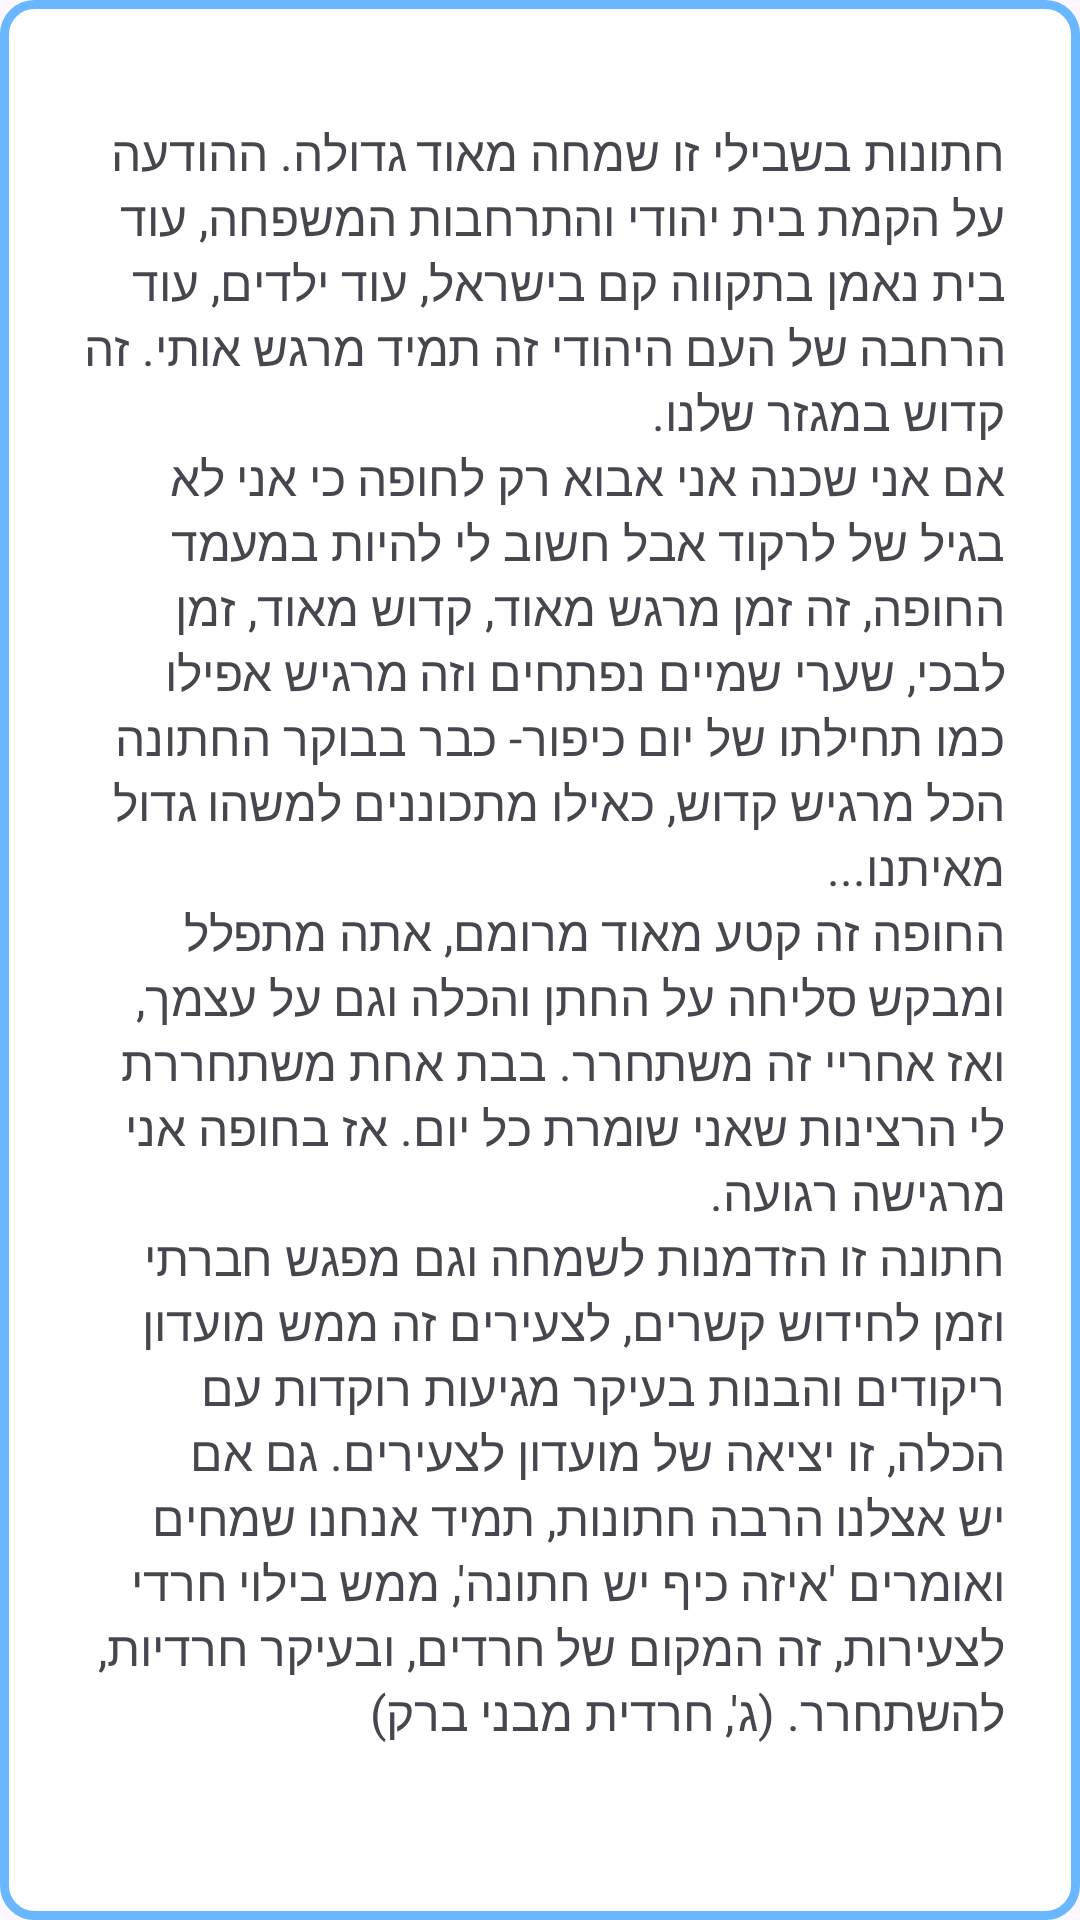

Reconstruct the res/layout file that produces this screen, plus the resources it refers to.
<!-- AndroidManifest.xml: application theme Theme.Gefilte -->
<!-- res/layout/wedding_info_popup.xml -->
<?xml version="1.0" encoding="utf-8"?>
<RelativeLayout xmlns:android="http://schemas.android.com/apk/res/android"
    android:layout_width="300dp"
    android:layout_height="wrap_content"
    android:layout_gravity="center"
    android:background="@drawable/popupbackground"
    android:padding="25dp">

    <TextView
        android:id="@+id/wedding_info"
        android:layout_width="match_parent"
        android:layout_height="wrap_content"
        android:layout_marginTop="15dp"
        android:text="@string/wedding_info"
        android:textSize="16sp"/>

</RelativeLayout>
<!-- resources referenced by this layout -->
<resources>
  <!-- drawable popupbackground (drawable) -->
  <?xml version="1.0" encoding="utf-8"?>
  <shape xmlns:android="http://schemas.android.com/apk/res/android">
  
      <solid android:color="#ffffff"/>
      <stroke android:width="3dp" android:color="#68B7FF"/>
      <corners android:radius="10dp"/>
  
  </shape>
  <string name="wedding_info" tools:ignore="TypographyEllipsis">"חתונות בשבילי זו שמחה מאוד גדולה. ההודעה על הקמת בית יהודי והתרחבות המשפחה, עוד בית נאמן בתקווה קם בישראל, עוד ילדים, עוד הרחבה של העם היהודי זה תמיד מרגש אותי. זה קדוש במגזר שלנו.
  אם אני שכנה אני אבוא רק לחופה כי אני לא בגיל של לרקוד אבל חשוב לי להיות במעמד החופה, זה זמן מרגש מאוד, קדוש מאוד, זמן לבכי, שערי שמיים נפתחים וזה מרגיש אפילו כמו תחילתו של יום כיפור- כבר בבוקר החתונה הכל מרגיש קדוש, כאילו מתכוננים למשהו גדול מאיתנו...
  החופה זה קטע מאוד מרומם, אתה מתפלל ומבקש סליחה על החתן והכלה וגם על עצמך, ואז אחריי זה משתחרר. בבת אחת משתחררת לי הרצינות שאני שומרת כל יום. אז בחופה אני מרגישה רגועה.
  חתונה זו הזדמנות לשמחה וגם מפגש חברתי וזמן לחידוש קשרים, לצעירים זה ממש מועדון ריקודים והבנות בעיקר מגיעות רוקדות עם הכלה, זו יציאה של מועדון לצעירים. גם אם יש אצלנו הרבה חתונות, תמיד אנחנו שמחים ואומרים \'איזה כיף יש חתונה\', ממש בילוי חרדי לצעירות, זה המקום של חרדים, ובעיקר חרדיות, להשתחרר." (ג\', חרדית מבני ברק)</string>
  <style name="Theme.Gefilte" parent="Base.Theme.Gefilte" />
  <style name="Base.Theme.Gefilte" parent="Theme.Material3.DayNight.NoActionBar">
          
          <item name="colorPrimary">#68B7FF</item>
      </style>
</resources>
